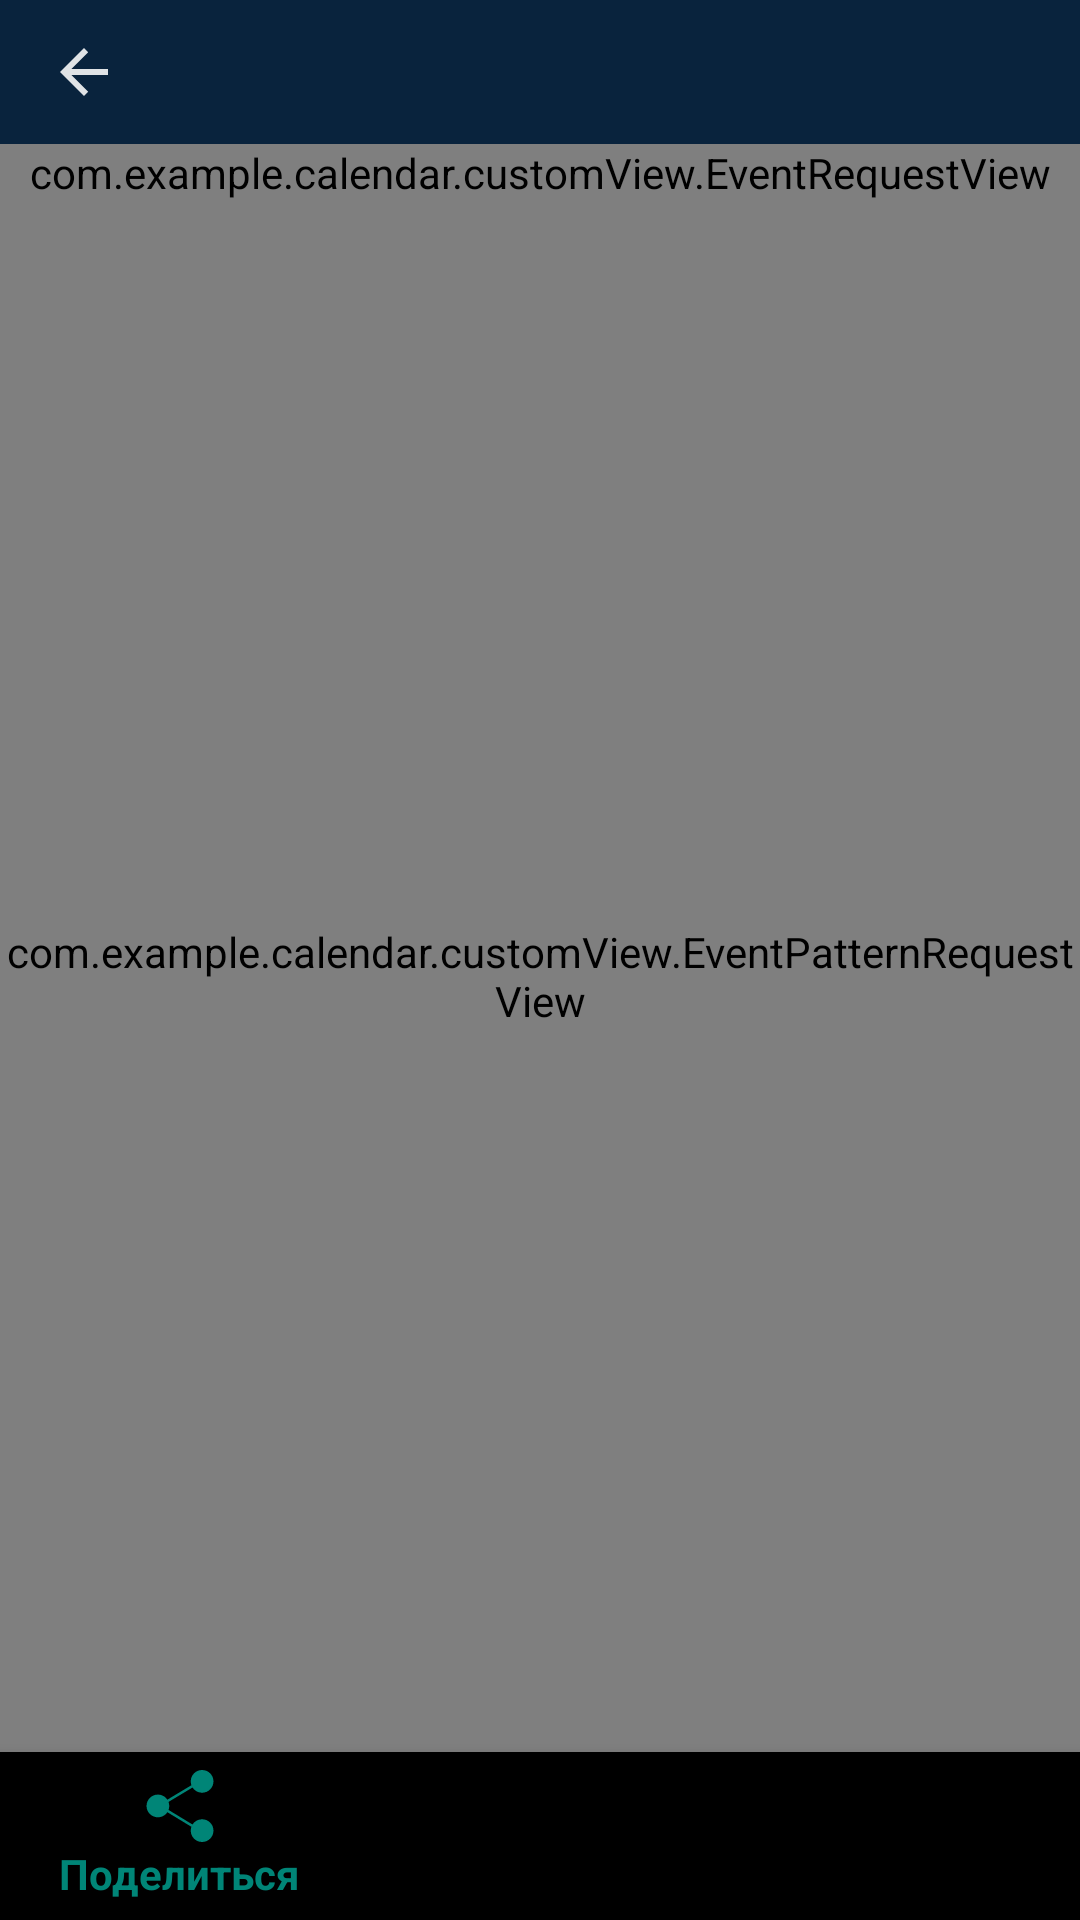

Write the Android layout XML for this screen, with the resource values it uses.
<!-- AndroidManifest.xml: application theme AppTheme -->
<!-- res/layout/fragment_event_instant.xml -->
<?xml version="1.0" encoding="utf-8"?>
<androidx.constraintlayout.widget.ConstraintLayout
        xmlns:android="http://schemas.android.com/apk/res/android"
        xmlns:tools="http://schemas.android.com/tools"
        xmlns:app="http://schemas.android.com/apk/res-auto"
        android:layout_width="match_parent"
        android:layout_height="match_parent"
        android:id="@+id/clEventInfoContainer"
>

    <androidx.appcompat.widget.Toolbar
            android:id="@+id/tbEventInstance"
            android:layout_width="match_parent"
            android:layout_height="@dimen/toolbar_height"
            android:background="@color/toolbarBackground"
            android:theme="@android:style/ThemeOverlay.Material.Dark.ActionBar"
            app:navigationIcon="?attr/homeAsUpIndicator"

            app:layout_constraintTop_toTopOf="parent"
    >
    </androidx.appcompat.widget.Toolbar>

    <com.example.calendar.customView.EventRequestView
            android:id="@+id/vEventRequest"
            android:layout_width="match_parent"
            android:layout_height="wrap_content"

            app:layout_constraintTop_toBottomOf="@id/tbEventInstance"
            app:layout_constraintLeft_toLeftOf="parent"
            app:layout_constraintRight_toRightOf="parent"
    >
    </com.example.calendar.customView.EventRequestView>

    <com.example.calendar.customView.EventPatternRequestView
            android:id="@+id/vEventPatternRequest"
            android:layout_width="match_parent"
            android:layout_height="0dp"
            app:layout_constraintHeight_default="spread"

            app:layout_constraintTop_toBottomOf="@id/vEventRequest"
            app:layout_constraintBottom_toTopOf="@id/bnvEventInstance"
            app:layout_constraintLeft_toLeftOf="parent"
            app:layout_constraintRight_toRightOf="parent"
    >
    </com.example.calendar.customView.EventPatternRequestView>

    <com.google.android.material.bottomnavigation.BottomNavigationView
            android:id="@+id/bnvEventInstance"
            android:layout_width="0dp"
            app:layout_constraintHeight_default="spread"
            android:layout_height="wrap_content"
            android:layout_alignParentBottom="true"

            app:menu="@menu/menu_event_edit"
            style="@style/RippleBottomNavigation"

            app:layout_constraintBottom_toBottomOf="parent"
            app:layout_constraintLeft_toLeftOf="parent"
            app:layout_constraintRight_toRightOf="parent"
    />

</androidx.constraintlayout.widget.ConstraintLayout>
<!-- resources referenced by this layout -->
<resources>
  <color name="toolbarBackground">#09233d</color>
  <dimen name="toolbar_height">48dp</dimen>
  <style name="RippleBottomNavigation">
          <item name="itemBackground">?android:selectableItemBackground</item>
      </style>
  <style name="AppTheme" parent="Theme.AppCompat.Light.NoActionBar">
          
          <item name="colorPrimary">@color/colorPrimary</item>
          <item name="colorPrimaryDark">@color/colorPrimaryDark</item>
          <item name="colorAccent">@color/colorAccent</item>
      </style>
  <color name="colorPrimary">#008577</color>
  <color name="colorPrimaryDark">#00574B</color>
  <color name="colorAccent">#D81B60</color>
</resources>
